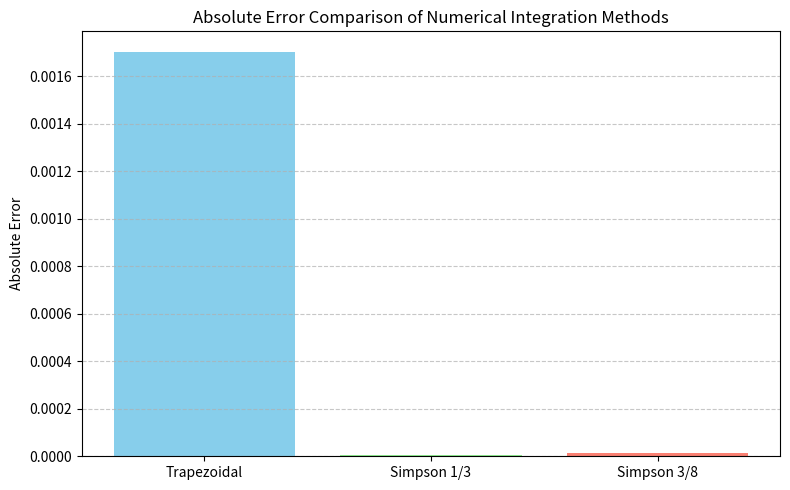

Recreate this plot in Python.
import numpy as np
import matplotlib.pyplot as plt
from math import exp
from scipy.integrate import quad

def f(x):
    return np.exp(-x**2)

# Trapezoidal Rule
def trapezoidal(f, a, b, n):
    h = (b - a) / n
    result = f(a) + f(b)
    for i in range(1, n):
        result += 2 * f(a + i * h)
    return (h / 2) * result

# Simpson's 1/3 Rule
def simpson_13(f, a, b, n):
    if n % 2 != 0:
        raise ValueError("n must be even for Simpson's 1/3 Rule")
    h = (b - a) / n
    result = f(a) + f(b)
    for i in range(1, n):
        result += 4 * f(a + i * h) if i % 2 != 0 else 2 * f(a + i * h)
    return (h / 3) * result

# Simpson's 3/8 Rule
def simpson_38(f, a, b, n):
    if n % 3 != 0:
        raise ValueError("n must be a multiple of 3 for Simpson's 3/8 Rule")
    h = (b - a) / n
    result = f(a) + f(b)
    for i in range(1, n):
        if i % 3 == 0:
            result += 2 * f(a + i * h)
        else:
            result += 3 * f(a + i * h)
    return (3 * h / 8) * result

a, b = 0, 1
n = 6
exact_value, _ = quad(f, a, b)

trap_val = trapezoidal(f, a, b, n)
simp13_val = simpson_13(f, a, b, n)
simp38_val = simpson_38(f, a, b, n)

errors = {
    "Trapezoidal": abs(trap_val - exact_value),
    "Simpson 1/3": abs(simp13_val - exact_value),
    "Simpson 3/8": abs(simp38_val - exact_value)
}

print("{:<15} {:<20} {:<20}".format("Method", "Approximation", "Absolute Error"))
print("-" * 55)
print("{:<15} {:<20.10f} {:<20.10f}".format("Trapezoidal", trap_val, errors["Trapezoidal"]))
print("{:<15} {:<20.10f} {:<20.10f}".format("Simpson 1/3", simp13_val, errors["Simpson 1/3"]))
print("{:<15} {:<20.10f} {:<20.10f}".format("Simpson 3/8", simp38_val, errors["Simpson 3/8"]))

plt.figure(figsize=(8, 5))
plt.bar(errors.keys(), errors.values(), color=['skyblue', 'lightgreen', 'salmon'])
plt.title('Absolute Error Comparison of Numerical Integration Methods')
plt.ylabel('Absolute Error')
plt.grid(True, axis='y', linestyle='--', alpha=0.7)
plt.tight_layout()
plt.show()
